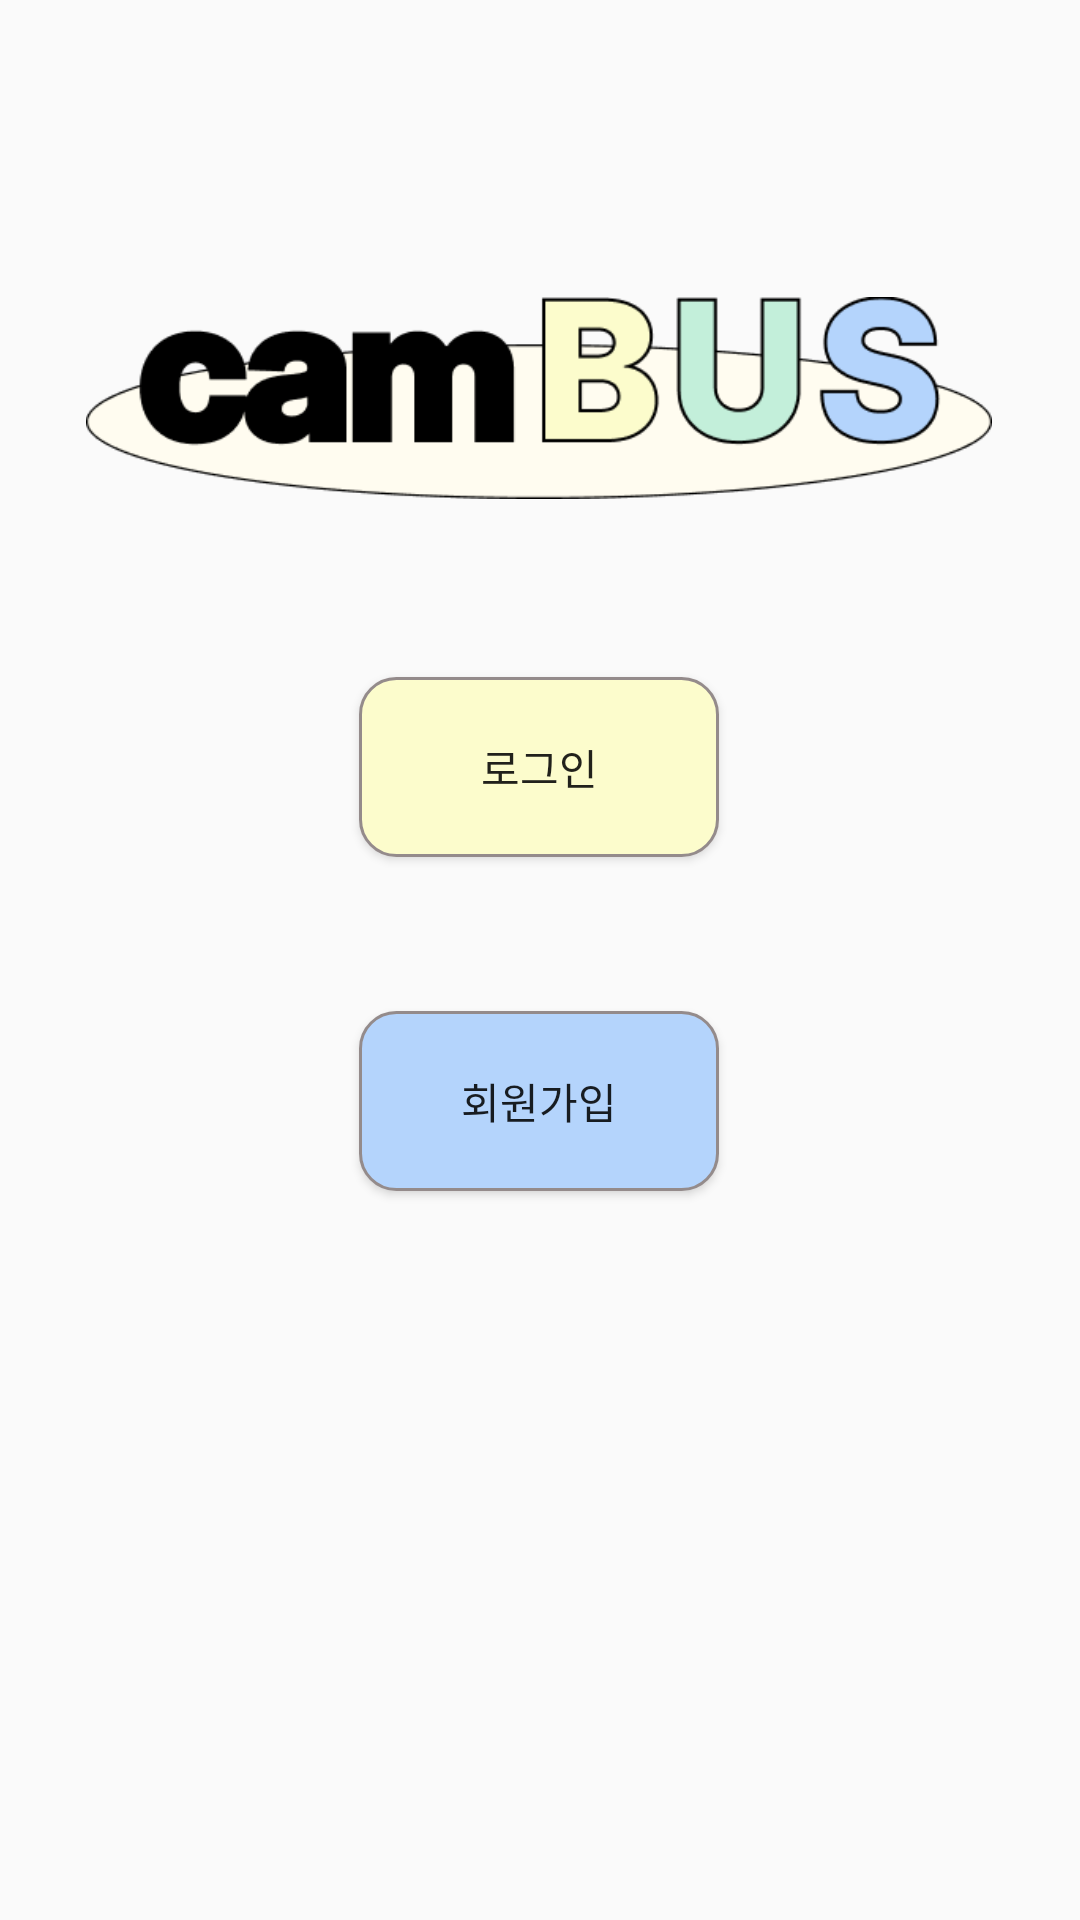

Write the Android layout XML for this screen, with the resource values it uses.
<!-- AndroidManifest.xml: application theme Theme.CamBus -->
<!-- res/layout/thumnail.xml -->
<?xml version="1.0" encoding="utf-8"?>
<androidx.constraintlayout.widget.ConstraintLayout xmlns:android="http://schemas.android.com/apk/res/android"
    xmlns:app="http://schemas.android.com/apk/res-auto"
    xmlns:tools="http://schemas.android.com/tools"
    android:layout_width="match_parent"
    android:layout_height="match_parent">

    <View
        android:id="@+id/design"
        android:layout_width="0dp"
        android:layout_height="70dp"
        android:layout_marginBottom="192dp"
        android:background="@color/green"
        app:layout_constraintBottom_toBottomOf="@+id/imageView"
        app:layout_constraintEnd_toEndOf="parent"
        app:layout_constraintHorizontal_bias="0.0"
        app:layout_constraintStart_toStartOf="parent" />

    <ImageView
        android:id="@+id/imageView28"
        android:layout_width="120dp"
        android:layout_height="50dp"
        android:layout_marginBottom="80dp"
        app:layout_constraintBottom_toTopOf="@+id/imageView"
        app:layout_constraintEnd_toEndOf="parent"
        app:layout_constraintHorizontal_bias="0.498"
        app:layout_constraintStart_toStartOf="parent"
        app:layout_constraintTop_toTopOf="parent"
        app:srcCompat="@drawable/cambus_yesusupark" />

    <ImageView
        android:id="@+id/imageView"
        android:layout_width="302dp"
        android:layout_height="100dp"
        android:layout_marginStart="20dp"
        android:layout_marginEnd="20dp"
        android:layout_marginBottom="505dp"
        app:layout_constraintBottom_toBottomOf="parent"
        app:layout_constraintEnd_toEndOf="parent"
        app:layout_constraintHorizontal_bias="0.49"
        app:layout_constraintStart_toStartOf="parent"
        app:layout_constraintTop_toBottomOf="@+id/imageView28"
        app:layout_constraintVertical_bias="0.821"
        app:srcCompat="@drawable/cambus_logo" />

    <Button
        android:id="@+id/login"
        android:layout_width="120dp"
        android:layout_height="60dp"
        android:layout_marginBottom="8dp"
        android:background="@drawable/round_squre"
        android:text="로그인"
        app:layout_constraintBottom_toTopOf="@+id/bt_signin"
        app:layout_constraintEnd_toEndOf="parent"
        app:layout_constraintHorizontal_bias="0.498"
        app:layout_constraintStart_toStartOf="parent"
        app:layout_constraintTop_toBottomOf="@+id/imageView" />

    <Button
        android:id="@+id/bt_signin"
        android:layout_width="120dp"
        android:layout_height="60dp"
        android:layout_marginBottom="200dp"
        android:background="@drawable/round_squre_blue"
        android:text="회원가입"
        app:layout_constraintBottom_toBottomOf="parent"
        app:layout_constraintStart_toStartOf="@+id/login"
        app:layout_constraintTop_toBottomOf="@+id/login" />

</androidx.constraintlayout.widget.ConstraintLayout>
<!-- resources referenced by this layout -->
<resources>
  <color name="green">#C3EFDA</color>
  <!-- drawable cambus_logo: png bitmap (drawable, 11965 bytes) -->
  <!-- drawable cambus_yesusupark: png bitmap (drawable, 44410 bytes) -->
  <!-- drawable round_squre (drawable) -->
  <?xml version="1.0" encoding="utf-8"?>
  <shape xmlns:android="http://schemas.android.com/apk/res/android"
      android:padding="10dp"
      android:shape="rectangle" >
      <solid android:color="@color/yellow" />
      <corners
          android:bottomLeftRadius="12dp"
          android:bottomRightRadius="12dp"
          android:topLeftRadius="12dp"
          android:topRightRadius="12dp" />
      <stroke
          android:width="1dp"
          android:color="#FF948B8B" />
  
  </shape>
  <!-- drawable round_squre_blue (drawable) -->
  <?xml version="1.0" encoding="utf-8"?>
  <shape xmlns:android="http://schemas.android.com/apk/res/android"
      android:padding="10dp"
      android:shape="rectangle" >
      <solid android:color="@color/blue" />
      <corners
          android:bottomLeftRadius="12dp"
          android:bottomRightRadius="12dp"
          android:topLeftRadius="12dp"
          android:topRightRadius="12dp" />
      <stroke
          android:width="1dp"
          android:color="#FF948B8B" />
  
  </shape>
  <style name="Theme.CamBus" parent="Base.Theme.CamBus" />
  <color name="yellow">#FCFCCC</color>
  <color name="blue">#B4D4FC</color>
  <style name="Base.Theme.CamBus" parent="Theme.AppCompat.DayNight.NoActionBar">
          
          
      </style>
</resources>
